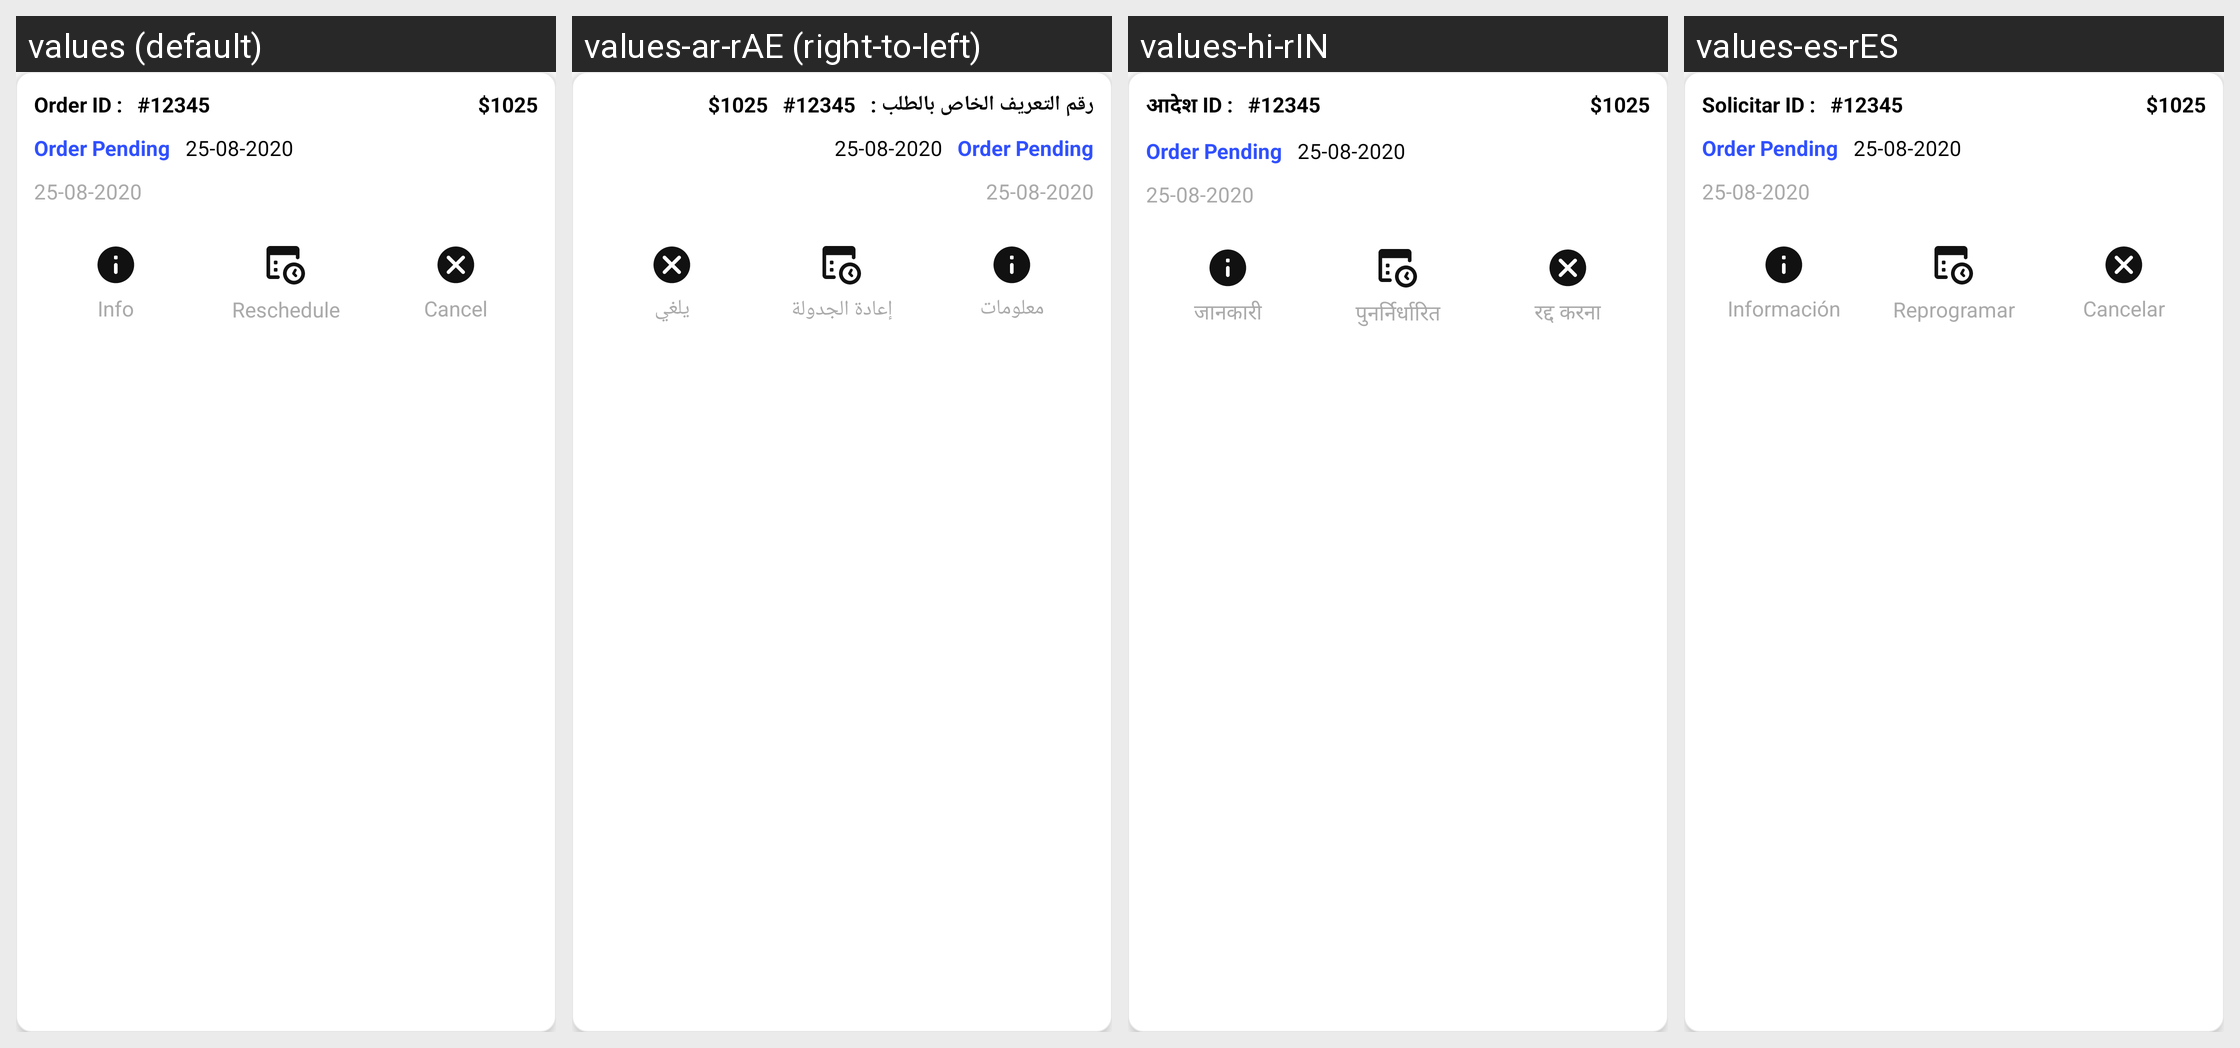

For this localized Android screen grid, give each drawn string resource with its value in every locale shown.
Android screen res/layout/custome_booking_item.xml rendered under 4 locales, left to right: values (default), values-ar-rAE (right-to-left), values-hi-rIN, values-es-rES. Device: Nexus 5 (rendered at 1080×1920; each locale shown at half size, 540×960, under a caption strip naming it); theme Theme.TownClap.
Other locales in the repository, not shown: values-en-rUS.
Strings drawn on this screen, with the default value and each locale's value (text and hints the layout hard-codes, and strings that could not be matched under every locale, appear in the picture but are not listed):

order_id
  values: Order ID :
  values-ar-rAE: رقم التعريف الخاص بالطلب :
  values-hi-rIN: आदेश ID :
  values-es-rES: Solicitar ID :

info
  values: Info
  values-ar-rAE: معلومات
  values-hi-rIN: जानकारी
  values-es-rES: Información

reschedule
  values: Reschedule
  values-ar-rAE: إعادة الجدولة
  values-hi-rIN: पुनर्निर्धारित
  values-es-rES: Reprogramar

cancel
  values: Cancel
  values-ar-rAE: يلغي
  values-hi-rIN: रद्द करना
  values-es-rES: Cancelar
